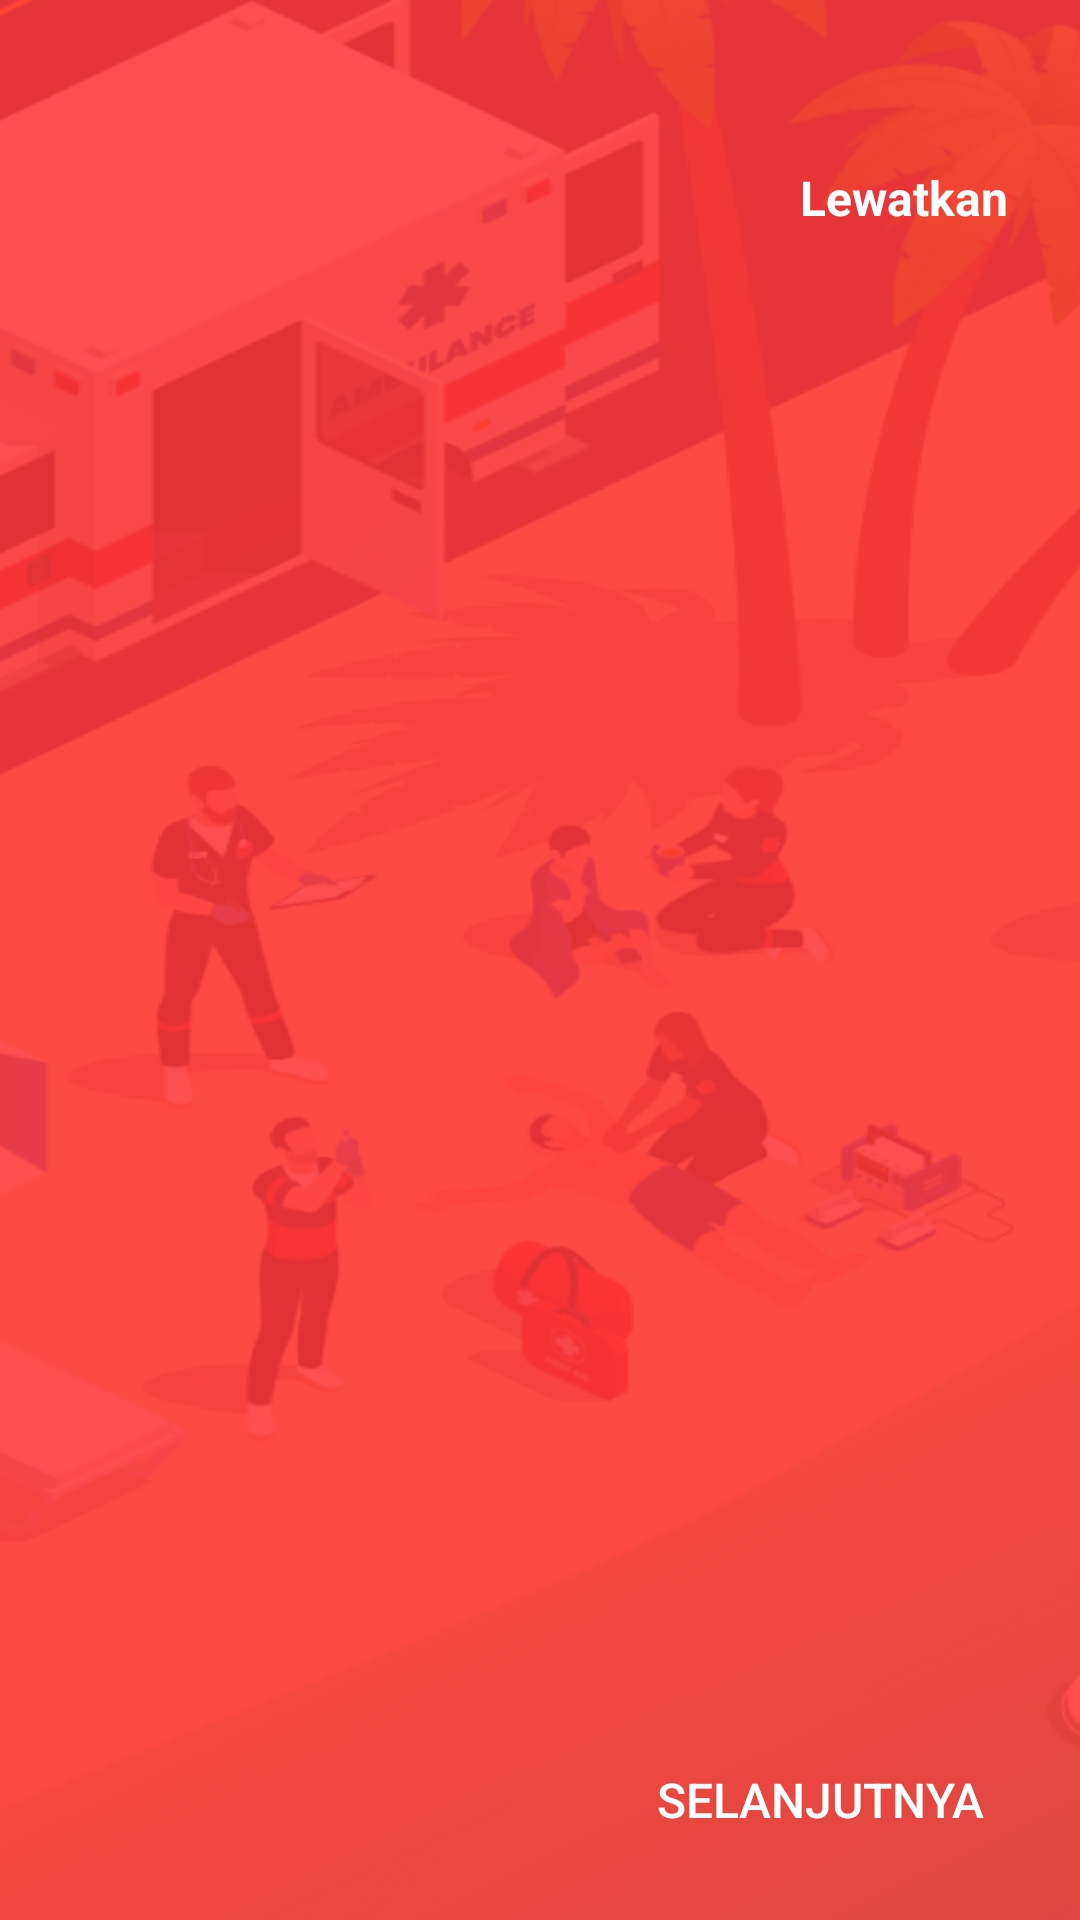

Here is an Android app screen rendered from its layout file. Give the layout XML and the strings, colors and styles it references.
<!-- AndroidManifest.xml: application theme Theme.BLITS -->
<!-- res/layout/activity_on_board.xml -->
<?xml version="1.0" encoding="utf-8"?>
<androidx.constraintlayout.widget.ConstraintLayout xmlns:android="http://schemas.android.com/apk/res/android"
    xmlns:app="http://schemas.android.com/apk/res-auto"
    xmlns:tools="http://schemas.android.com/tools"
    android:layout_width="match_parent"
    android:layout_height="match_parent"
    android:background="@drawable/background_main"
    tools:context=".assets.OnBoard">

    <androidx.viewpager.widget.ViewPager
        android:id="@+id/screen_viewpager"
        android:layout_width="0dp"
        android:layout_height="0dp"
        android:layout_marginBottom="8dp"
        app:layout_constraintBottom_toTopOf="@+id/tab_indicator"
        app:layout_constraintEnd_toEndOf="parent"
        app:layout_constraintStart_toStartOf="parent"
        app:layout_constraintTop_toTopOf="parent" />

    <Button
        android:id="@+id/btn_next"
        android:layout_width="wrap_content"
        android:layout_height="wrap_content"
        android:layout_marginEnd="32dp"
        android:layout_marginBottom="16dp"
        android:background="@null"
        android:drawableEnd="@drawable/ic_keyboard_arrow_right_black_24dp"
        android:drawableTint="@color/main_white"
        android:text="@string/next"
        android:textColor="@color/main_white"
        android:textSize="16sp"
        app:layout_constraintBottom_toBottomOf="parent"
        app:layout_constraintEnd_toEndOf="parent"
        tools:targetApi="m" />

    <com.google.android.material.tabs.TabLayout
        android:id="@+id/tab_indicator"
        android:layout_width="wrap_content"
        android:layout_height="wrap_content"
        android:layout_marginStart="32dp"
        android:layout_marginEnd="8dp"
        android:layout_marginBottom="16dp"
        app:layout_constraintBottom_toBottomOf="parent"
        app:layout_constraintEnd_toStartOf="@+id/btn_next"
        app:layout_constraintHorizontal_bias="0.0"
        app:layout_constraintStart_toStartOf="parent"
        app:tabBackground="@drawable/indicator_selector">

    </com.google.android.material.tabs.TabLayout>

    <Button
        android:id="@+id/btn_get_started"
        android:layout_width="150dp"
        android:layout_height="wrap_content"
        android:layout_marginStart="8dp"
        android:layout_marginLeft="8dp"
        android:layout_marginEnd="8dp"
        android:layout_marginRight="8dp"
        android:layout_marginBottom="64dp"
        android:background="@drawable/button_onboard"
        android:text="@string/signin"
        android:textColor="@color/main_white"
        android:textSize="16sp"
        android:visibility="invisible"
        app:layout_constraintBottom_toBottomOf="parent"
        app:layout_constraintEnd_toEndOf="parent"
        app:layout_constraintStart_toStartOf="parent" />

    <TextView
        android:id="@+id/tv_skip"
        android:layout_width="wrap_content"
        android:layout_height="wrap_content"
        android:layout_marginTop="55dp"
        android:layout_marginEnd="24dp"
        android:text="@string/skip"
        android:textColor="@color/main_white"
        android:textSize="16sp"
        android:textStyle="bold"
        app:layout_constraintEnd_toEndOf="parent"
        app:layout_constraintTop_toTopOf="parent" />

</androidx.constraintlayout.widget.ConstraintLayout>
<!-- resources referenced by this layout -->
<resources>
  <color name="main_white">#FFFFFFFF</color>
  <!-- drawable background_main: png bitmap (drawable, 119929 bytes) -->
  <!-- drawable button_onboard (drawable) -->
  <?xml version="1.0" encoding="utf-8"?>
  <shape xmlns:android="http://schemas.android.com/apk/res/android">
      <corners android:radius="6dp" />
      <solid android:color="@color/main_blue" />
  </shape>
  <string name="next">Selanjutnya</string>
  <string name="signin">Masuk Aplikasi</string>
  <string name="skip">Lewatkan</string>
  <style name="Theme.BLITS" parent="Theme.AppCompat.Light.NoActionBar">
          <item name="colorPrimary">@color/main_red</item>
          <item name="colorPrimaryVariant">@color/main_red</item>
          <item name="colorOnPrimary">@color/main_white</item>
          <item name="colorSecondary">@color/main_red</item>
          <item name="colorSecondaryVariant">@color/main_red</item>
          <item name="colorOnSecondary">@color/black</item>
          <item name="android:statusBarColor" tools:targetApi="l">?attr/colorPrimaryVariant</item>
      </style>
  <color name="main_blue">#2777EF</color>
  <color name="main_red">#FE3535</color>
  <color name="black">#FF000000</color>
</resources>
